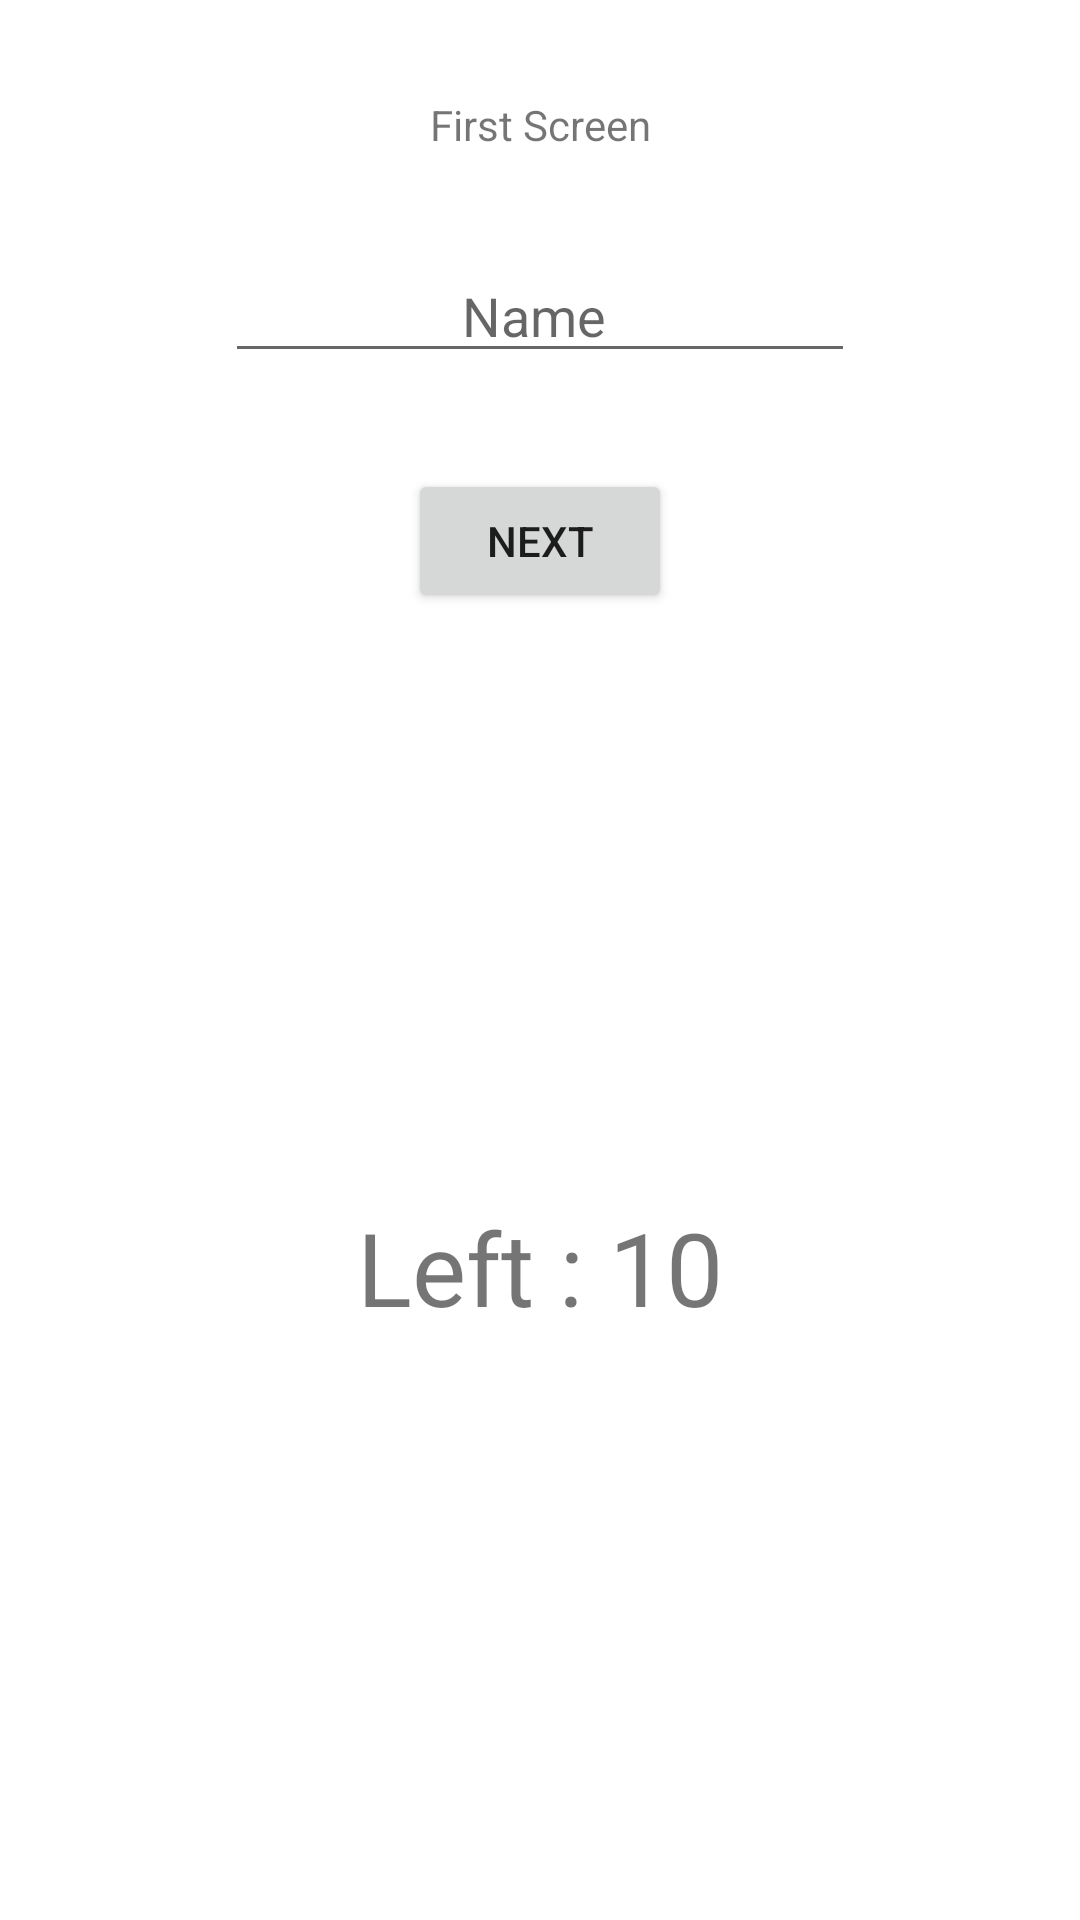

Write the Android layout XML for this screen, with the resource values it uses.
<!-- AndroidManifest.xml: application theme Theme.Android101 -->
<!-- res/layout/activity_first_intent_kotlin.xml -->
<?xml version="1.0" encoding="utf-8"?>
<androidx.constraintlayout.widget.ConstraintLayout xmlns:android="http://schemas.android.com/apk/res/android"
    xmlns:app="http://schemas.android.com/apk/res-auto"
    xmlns:tools="http://schemas.android.com/tools"
    android:layout_width="match_parent"
    android:layout_height="match_parent"
    tools:context=".FirstIntentActivityKotlin">

    <Button
        android:id="@+id/button23"
        android:layout_width="wrap_content"
        android:layout_height="wrap_content"
        android:layout_marginTop="32dp"
        android:onClick="next"
        android:text="next"
        app:layout_constraintEnd_toEndOf="parent"
        app:layout_constraintStart_toStartOf="parent"
        app:layout_constraintTop_toBottomOf="@+id/editTextFirstScreen" />

    <TextView
        android:id="@+id/firstScreenTextView"
        android:layout_width="wrap_content"
        android:layout_height="wrap_content"
        android:layout_marginTop="32dp"
        android:text="First Screen"
        app:layout_constraintEnd_toEndOf="parent"
        app:layout_constraintStart_toStartOf="parent"
        app:layout_constraintTop_toTopOf="parent" />

    <EditText
        android:id="@+id/editTextFirstScreen"
        android:layout_width="wrap_content"
        android:layout_height="wrap_content"
        android:layout_marginTop="32dp"
        android:ems="10"
        android:hint="Name "
        android:inputType="textPersonName"
        android:textAlignment="center"
        app:layout_constraintEnd_toEndOf="parent"
        app:layout_constraintStart_toStartOf="parent"
        app:layout_constraintTop_toBottomOf="@+id/firstScreenTextView" />

    <TextView
        android:id="@+id/CountDownTimerTextview"
        android:layout_width="wrap_content"
        android:layout_height="wrap_content"
        android:text="Left : 10"
        android:textSize="34sp"
        app:layout_constraintBottom_toBottomOf="parent"
        app:layout_constraintEnd_toEndOf="parent"
        app:layout_constraintStart_toStartOf="parent"
        app:layout_constraintTop_toBottomOf="@+id/button23" />
</androidx.constraintlayout.widget.ConstraintLayout>
<!-- resources referenced by this layout -->
<resources>
  <style name="Theme.Android101" parent="Theme.MaterialComponents.DayNight.DarkActionBar">
          
          <item name="colorPrimary">@color/purple_500</item>
          <item name="colorPrimaryVariant">@color/purple_700</item>
          <item name="colorOnPrimary">@color/white</item>
          
          <item name="colorSecondary">@color/teal_200</item>
          <item name="colorSecondaryVariant">@color/teal_700</item>
          <item name="colorOnSecondary">@color/black</item>
          
          <item name="android:statusBarColor">?attr/colorPrimaryVariant</item>
          
      </style>
  <!-- not gathered from this repository: default colours our renderer supplied (Android Studio template values) -->
  <color name="purple_500">#FF6200EE</color>
  <color name="purple_700">#FF3700B3</color>
  <color name="teal_200">#FF03DAC5</color>
  <color name="teal_700">#FF018786</color>
  <color name="black">#FF000000</color>
  <color name="white">#FFFFFFFF</color>
</resources>
